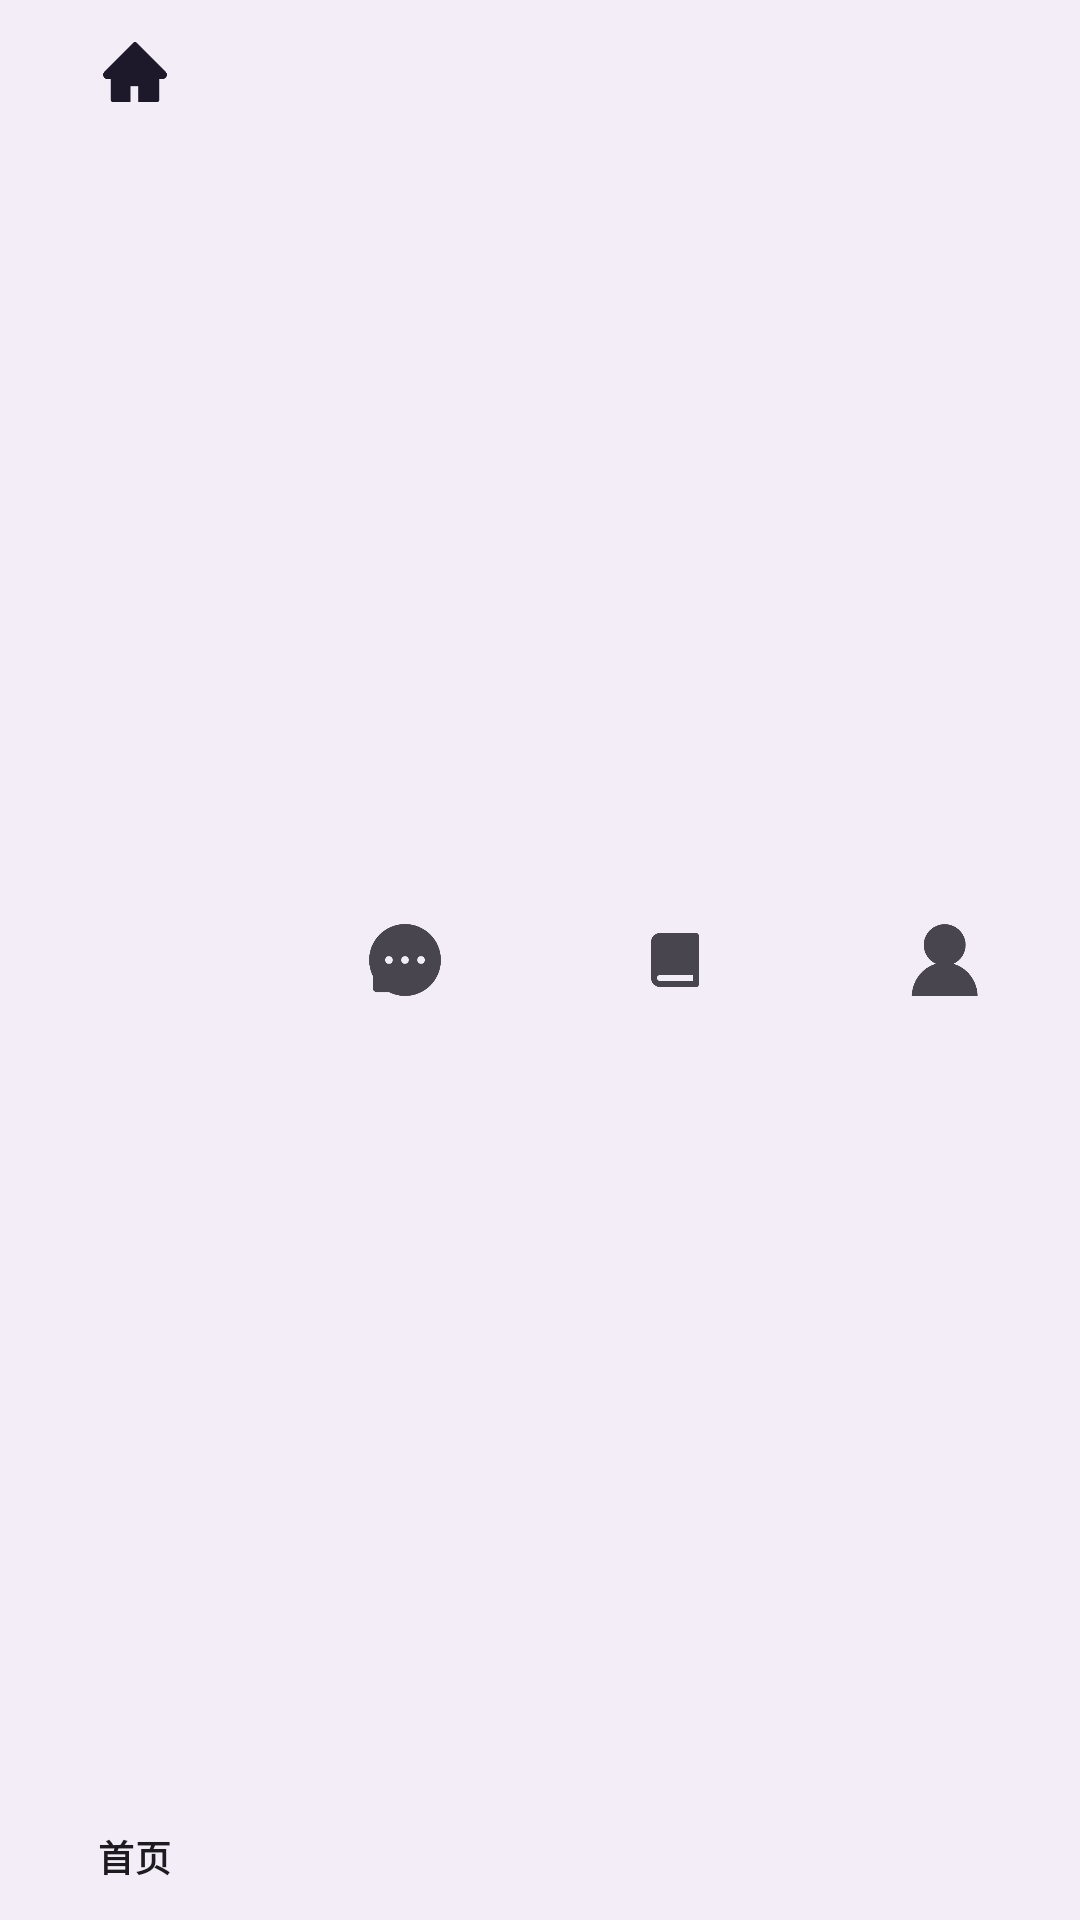

Layout XML and referenced resources for this Android screen:
<!-- AndroidManifest.xml: application theme Theme.MyFirstApp -->
<!-- res/layout/bottom_navigation.xml -->
<com.google.android.material.bottomnavigation.BottomNavigationView xmlns:android="http://schemas.android.com/apk/res/android"
  xmlns:app="http://schemas.android.com/apk/res-auto"
  android:id="@+id/bottomNavigationView"
  android:layout_width="match_parent"
  android:layout_height="wrap_content"
  android:layout_gravity="bottom"
  app:menu="@menu/bottom_nav_menu" />
<!-- resources referenced by this layout -->
<resources>
  <style name="Theme.MyFirstApp" parent="Base.Theme.MyFirstApp" />
  <style name="Base.Theme.MyFirstApp" parent="Theme.Material3.DayNight.NoActionBar" />
</resources>
